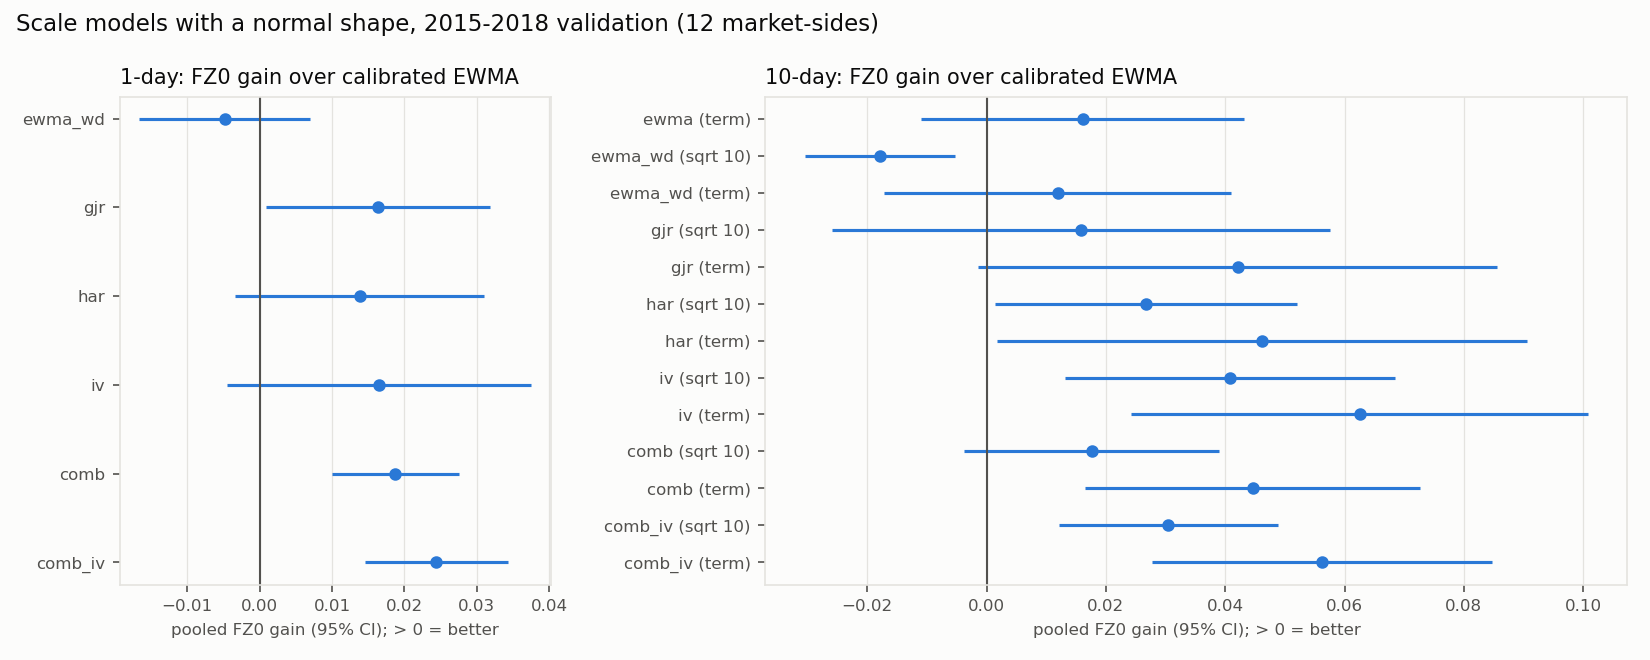

Data behind this chart, as committed beside it:
window, horizon, alpha, forecast, dates, mean_fz0, mcs_p, diff_vs_b3, se, t, p
2012-14, 1, 0.025, ewma_1, 774, -3.032, 0.0, , , , 
2012-14, 1, 0.025, ewma_wd_1, 774, -3.054, 0.725, -0.02219, 0.00703, -3.157, 0.0016
2012-14, 1, 0.025, gjr_1, 774, -3.005, 0.0, 0.02677, 0.01987, 1.347, 0.178
2012-14, 1, 0.025, har_1, 774, -3.016, 0.0, 0.01583, 0.01517, 1.044, 0.2966
2012-14, 1, 0.025, iv_1, 774, -3.054, 0.725, -0.0223, 0.01093, -2.039, 0.04142
2012-14, 1, 0.025, comb_1, 774, -3.051, 0.004, -0.01855, 0.01193, -1.555, 0.12
2012-14, 1, 0.025, comb_iv_1, 774, -3.062, 1.0, -0.02978, 0.00989, -3.011, 0.0026
2012-14, 1, 0.01, ewma_1, 774, -2.782, 0.03, , , , 
2012-14, 1, 0.01, ewma_wd_1, 774, -2.812, 0.716, -0.03005, 0.01288, -2.333, 0.01963
2012-14, 1, 0.01, gjr_1, 774, -2.744, 0.014, 0.0385, 0.03579, 1.076, 0.2821
2012-14, 1, 0.01, har_1, 774, -2.76, 0.0, 0.02229, 0.02536, 0.8786, 0.3796
2012-14, 1, 0.01, iv_1, 774, -2.809, 0.716, -0.02654, 0.01995, -1.33, 0.1835
2012-14, 1, 0.01, comb_1, 774, -2.812, 0.089, -0.02984, 0.02039, -1.463, 0.1434
2012-14, 1, 0.01, comb_iv_1, 774, -2.825, 1.0, -0.04282, 0.0168, -2.549, 0.01082
2015-18, 1, 0.025, ewma_1, 1031, -2.878, 0.0, , , , 
2015-18, 1, 0.025, ewma_wd_1, 1031, -2.873, 0.0, 0.00481, 0.00601, 0.8005, 0.4234
2015-18, 1, 0.025, gjr_1, 1031, -2.894, 0.452, -0.01636, 0.00791, -2.067, 0.03873
2015-18, 1, 0.025, har_1, 1031, -2.892, 0.452, -0.01383, 0.00878, -1.575, 0.1152
2015-18, 1, 0.025, iv_1, 1031, -2.894, 0.452, -0.01652, 0.01071, -1.543, 0.1228
2015-18, 1, 0.025, comb_1, 1031, -2.897, 0.201, -0.01877, 0.00447, -4.2, 3e-05
2015-18, 1, 0.025, comb_iv_1, 1031, -2.902, 1.0, -0.02441, 0.00505, -4.833, 0.0
2015-18, 1, 0.01, ewma_1, 1031, -2.644, 0.002, , , , 
2015-18, 1, 0.01, ewma_wd_1, 1031, -2.631, 0.002, 0.01329, 0.01061, 1.253, 0.2102
2015-18, 1, 0.01, gjr_1, 1031, -2.678, 0.699, -0.03391, 0.01372, -2.472, 0.01344
2015-18, 1, 0.01, har_1, 1031, -2.662, 0.447, -0.01769, 0.01554, -1.139, 0.2548
2015-18, 1, 0.01, iv_1, 1031, -2.67, 0.663, -0.02648, 0.01851, -1.43, 0.1526
2015-18, 1, 0.01, comb_1, 1031, -2.672, 0.185, -0.02768, 0.00731, -3.786, 0.00015
2015-18, 1, 0.01, comb_iv_1, 1031, -2.682, 1.0, -0.03818, 0.00841, -4.541, 1e-05
2012-14, 10, 0.025, ewma_sqrt10, 774, -1.888, 0.996, , , , 
2012-14, 10, 0.025, ewma_10, 774, -1.887, 0.996, 0.0003, 0.01212, 0.02499, 0.9801
2012-14, 10, 0.025, ewma_wd_sqrt10, 774, -1.873, 0.355, 0.01417, 0.00665, 2.13, 0.03317
2012-14, 10, 0.025, ewma_wd_10, 774, -1.887, 0.996, 0.00084, 0.01284, 0.06548, 0.9478
2012-14, 10, 0.025, gjr_sqrt10, 774, -1.806, 0.005, 0.08208, 0.03343, 2.455, 0.01409
2012-14, 10, 0.025, gjr_10, 774, -1.803, 0.001, 0.08413, 0.02621, 3.21, 0.00133
2012-14, 10, 0.025, har_sqrt10, 774, -1.819, 0.001, 0.06871, 0.02418, 2.841, 0.00449
2012-14, 10, 0.025, har_10, 774, -1.748, 0.018, 0.1394, 0.04791, 2.911, 0.00361
2012-14, 10, 0.025, iv_sqrt10, 774, -1.891, 1.0, -0.00363, 0.01885, -0.1927, 0.8472
2012-14, 10, 0.025, iv_10, 774, -1.888, 0.996, -0.00074, 0.02025, -0.03648, 0.9709
2012-14, 10, 0.025, comb_sqrt10, 774, -1.862, 0.004, 0.02521, 0.01979, 1.274, 0.2027
2012-14, 10, 0.025, comb_10, 774, -1.852, 0.001, 0.03545, 0.02208, 1.605, 0.1084
2012-14, 10, 0.025, comb_iv_sqrt10, 774, -1.882, 0.992, 0.00566, 0.01663, 0.3406, 0.7334
2012-14, 10, 0.025, comb_iv_10, 774, -1.875, 0.947, 0.01304, 0.02033, 0.6414, 0.5213
2012-14, 10, 0.01, ewma_sqrt10, 774, -1.681, 0.816, , , , 
2012-14, 10, 0.01, ewma_10, 774, -1.696, 0.838, -0.01574, 0.02251, -0.6991, 0.4845
2012-14, 10, 0.01, ewma_wd_sqrt10, 774, -1.66, 0.569, 0.02032, 0.01253, 1.621, 0.1049
2012-14, 10, 0.01, ewma_wd_10, 774, -1.7, 1.0, -0.0192, 0.024, -0.8, 0.4237
2012-14, 10, 0.01, gjr_sqrt10, 774, -1.529, 0.009, 0.152, 0.05345, 2.843, 0.00447
2012-14, 10, 0.01, gjr_10, 774, -1.568, 0.015, 0.1131, 0.03637, 3.109, 0.00188
2012-14, 10, 0.01, har_sqrt10, 774, -1.545, 0.003, 0.1357, 0.03777, 3.593, 0.00033
2012-14, 10, 0.01, har_10, 774, -1.49, 0.056, 0.1902, 0.07207, 2.639, 0.00831
2012-14, 10, 0.01, iv_sqrt10, 774, -1.68, 0.838, 0.0003, 0.02565, 0.0117, 0.9907
2012-14, 10, 0.01, iv_10, 774, -1.696, 0.884, -0.0157, 0.03121, -0.5032, 0.6149
2012-14, 10, 0.01, comb_sqrt10, 774, -1.618, 0.004, 0.06227, 0.02861, 2.177, 0.02951
2012-14, 10, 0.01, comb_10, 774, -1.639, 0.006, 0.04118, 0.03101, 1.328, 0.1841
2012-14, 10, 0.01, comb_iv_sqrt10, 774, -1.651, 0.693, 0.02931, 0.02328, 1.259, 0.2081
2012-14, 10, 0.01, comb_iv_10, 774, -1.672, 0.808, 0.00871, 0.02907, 0.2996, 0.7645
2015-18, 10, 0.025, ewma_sqrt10, 1022, -1.679, 0.013, , , , 
2015-18, 10, 0.025, ewma_10, 1022, -1.695, 0.001, -0.01612, 0.01378, -1.169, 0.2422
2015-18, 10, 0.025, ewma_wd_sqrt10, 1022, -1.661, 0.01, 0.01786, 0.00644, 2.774, 0.00553
2015-18, 10, 0.025, ewma_wd_10, 1022, -1.691, 0.001, -0.01196, 0.01484, -0.8058, 0.4204
... 24 more rows
